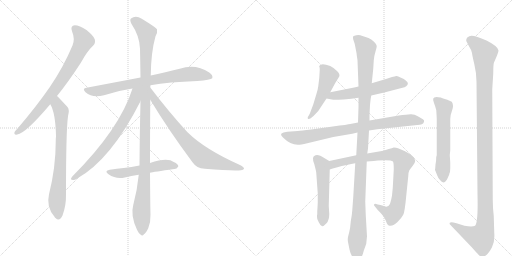
t = 0.00 s
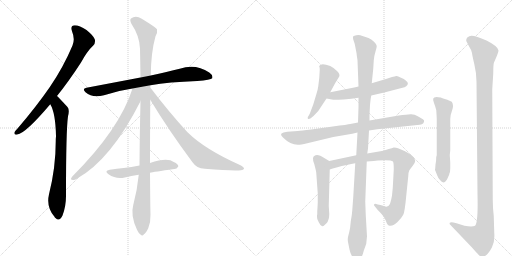
t = 2.64 s
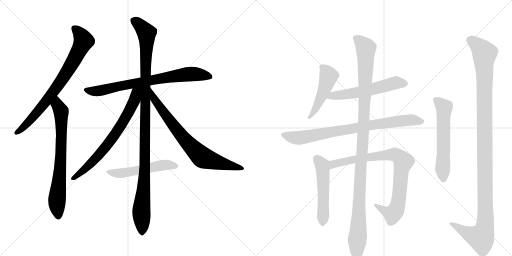
t = 5.27 s
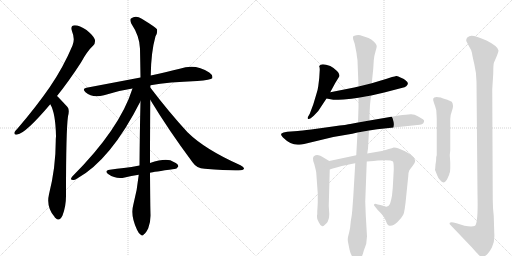
t = 7.91 s
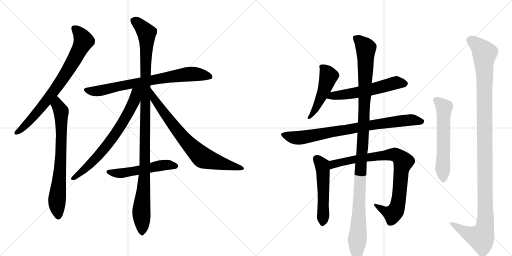
t = 10.54 s
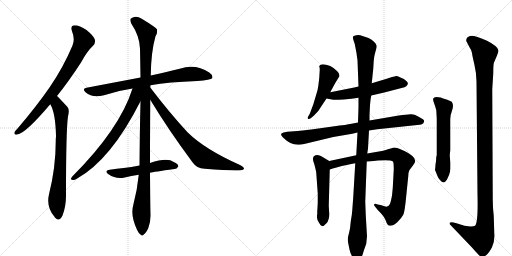
t = 13.18 s

The animated SVG that drew these frames (rendered in a browser with its animation timeline set to each time). Animation: 15 CSS @keyframes rules; one cycle of 13.18 s.

<svg version="1.1" viewBox="0 0 2048 1024" xmlns="http://www.w3.org/2000/svg">
  <g stroke="lightgray" stroke-dasharray="1,1" stroke-width="1" transform="scale(4, 4)">
    <line x1="0" y1="0" x2="256" y2="256"></line>
    <line x1="256" y1="0" x2="0" y2="256"></line>
    <line x1="128" y1="0" x2="128" y2="256"></line>
    <line x1="0" y1="128" x2="256" y2="128"></line>
    <line x1="256" y1="0" x2="512" y2="256"></line>
    <line x1="512" y1="0" x2="256" y2="256"></line>
    <line x1="384" y1="0" x2="384" y2="256"></line>
    <line x1="256" y1="128" x2="512" y2="128"></line>
  </g>
<g transform="scale(1, -1) translate(0, -850)">
   <style type="text/css">
    @keyframes keyframes0 {
      from {
       stroke: black;
       stroke-dashoffset: 773;
       stroke-width: 128;
       }
       72% {
       animation-timing-function: step-end;
       stroke: black;
       stroke-dashoffset: 0;
       stroke-width: 128;
       }
       to {
       stroke: black;
       stroke-width: 1024;
       }
       }
       #make-me-a-hanzi-animation-0 {
         animation: keyframes0 0.879069s both;
         animation-delay: 0.000000s;
         animation-timing-function: linear;
       }
    @keyframes keyframes1 {
      from {
       stroke: black;
       stroke-dashoffset: 732;
       stroke-width: 128;
       }
       70% {
       animation-timing-function: step-end;
       stroke: black;
       stroke-dashoffset: 0;
       stroke-width: 128;
       }
       to {
       stroke: black;
       stroke-width: 1024;
       }
       }
       #make-me-a-hanzi-animation-1 {
         animation: keyframes1 0.845703s both;
         animation-delay: 0.879069s;
         animation-timing-function: linear;
       }
    @keyframes keyframes2 {
      from {
       stroke: black;
       stroke-dashoffset: 762;
       stroke-width: 128;
       }
       71% {
       animation-timing-function: step-end;
       stroke: black;
       stroke-dashoffset: 0;
       stroke-width: 128;
       }
       to {
       stroke: black;
       stroke-width: 1024;
       }
       }
       #make-me-a-hanzi-animation-2 {
         animation: keyframes2 0.870117s both;
         animation-delay: 1.724772s;
         animation-timing-function: linear;
       }
    @keyframes keyframes3 {
      from {
       stroke: black;
       stroke-dashoffset: 1119;
       stroke-width: 128;
       }
       78% {
       animation-timing-function: step-end;
       stroke: black;
       stroke-dashoffset: 0;
       stroke-width: 128;
       }
       to {
       stroke: black;
       stroke-width: 1024;
       }
       }
       #make-me-a-hanzi-animation-3 {
         animation: keyframes3 1.160645s both;
         animation-delay: 2.594889s;
         animation-timing-function: linear;
       }
    @keyframes keyframes4 {
      from {
       stroke: black;
       stroke-dashoffset: 709;
       stroke-width: 128;
       }
       70% {
       animation-timing-function: step-end;
       stroke: black;
       stroke-dashoffset: 0;
       stroke-width: 128;
       }
       to {
       stroke: black;
       stroke-width: 1024;
       }
       }
       #make-me-a-hanzi-animation-4 {
         animation: keyframes4 0.826986s both;
         animation-delay: 3.755534s;
         animation-timing-function: linear;
       }
    @keyframes keyframes5 {
      from {
       stroke: black;
       stroke-dashoffset: 755;
       stroke-width: 128;
       }
       71% {
       animation-timing-function: step-end;
       stroke: black;
       stroke-dashoffset: 0;
       stroke-width: 128;
       }
       to {
       stroke: black;
       stroke-width: 1024;
       }
       }
       #make-me-a-hanzi-animation-5 {
         animation: keyframes5 0.864421s both;
         animation-delay: 4.582520s;
         animation-timing-function: linear;
       }
    @keyframes keyframes6 {
      from {
       stroke: black;
       stroke-dashoffset: 528;
       stroke-width: 128;
       }
       63% {
       animation-timing-function: step-end;
       stroke: black;
       stroke-dashoffset: 0;
       stroke-width: 128;
       }
       to {
       stroke: black;
       stroke-width: 1024;
       }
       }
       #make-me-a-hanzi-animation-6 {
         animation: keyframes6 0.679688s both;
         animation-delay: 5.446940s;
         animation-timing-function: linear;
       }
    @keyframes keyframes7 {
      from {
       stroke: black;
       stroke-dashoffset: 491;
       stroke-width: 128;
       }
       62% {
       animation-timing-function: step-end;
       stroke: black;
       stroke-dashoffset: 0;
       stroke-width: 128;
       }
       to {
       stroke: black;
       stroke-width: 1024;
       }
       }
       #make-me-a-hanzi-animation-7 {
         animation: keyframes7 0.649577s both;
         animation-delay: 6.126628s;
         animation-timing-function: linear;
       }
    @keyframes keyframes8 {
      from {
       stroke: black;
       stroke-dashoffset: 568;
       stroke-width: 128;
       }
       65% {
       animation-timing-function: step-end;
       stroke: black;
       stroke-dashoffset: 0;
       stroke-width: 128;
       }
       to {
       stroke: black;
       stroke-width: 1024;
       }
       }
       #make-me-a-hanzi-animation-8 {
         animation: keyframes8 0.712240s both;
         animation-delay: 6.776204s;
         animation-timing-function: linear;
       }
    @keyframes keyframes9 {
      from {
       stroke: black;
       stroke-dashoffset: 815;
       stroke-width: 128;
       }
       73% {
       animation-timing-function: step-end;
       stroke: black;
       stroke-dashoffset: 0;
       stroke-width: 128;
       }
       to {
       stroke: black;
       stroke-width: 1024;
       }
       }
       #make-me-a-hanzi-animation-9 {
         animation: keyframes9 0.913249s both;
         animation-delay: 7.488444s;
         animation-timing-function: linear;
       }
    @keyframes keyframes10 {
      from {
       stroke: black;
       stroke-dashoffset: 523;
       stroke-width: 128;
       }
       63% {
       animation-timing-function: step-end;
       stroke: black;
       stroke-dashoffset: 0;
       stroke-width: 128;
       }
       to {
       stroke: black;
       stroke-width: 1024;
       }
       }
       #make-me-a-hanzi-animation-10 {
         animation: keyframes10 0.675618s both;
         animation-delay: 8.401693s;
         animation-timing-function: linear;
       }
    @keyframes keyframes11 {
      from {
       stroke: black;
       stroke-dashoffset: 859;
       stroke-width: 128;
       }
       74% {
       animation-timing-function: step-end;
       stroke: black;
       stroke-dashoffset: 0;
       stroke-width: 128;
       }
       to {
       stroke: black;
       stroke-width: 1024;
       }
       }
       #make-me-a-hanzi-animation-11 {
         animation: keyframes11 0.949056s both;
         animation-delay: 9.077311s;
         animation-timing-function: linear;
       }
    @keyframes keyframes12 {
      from {
       stroke: black;
       stroke-dashoffset: 1157;
       stroke-width: 128;
       }
       79% {
       animation-timing-function: step-end;
       stroke: black;
       stroke-dashoffset: 0;
       stroke-width: 128;
       }
       to {
       stroke: black;
       stroke-width: 1024;
       }
       }
       #make-me-a-hanzi-animation-12 {
         animation: keyframes12 1.191569s both;
         animation-delay: 10.026367s;
         animation-timing-function: linear;
       }
    @keyframes keyframes13 {
      from {
       stroke: black;
       stroke-dashoffset: 588;
       stroke-width: 128;
       }
       66% {
       animation-timing-function: step-end;
       stroke: black;
       stroke-dashoffset: 0;
       stroke-width: 128;
       }
       to {
       stroke: black;
       stroke-width: 1024;
       }
       }
       #make-me-a-hanzi-animation-13 {
         animation: keyframes13 0.728516s both;
         animation-delay: 11.217936s;
         animation-timing-function: linear;
       }
    @keyframes keyframes14 {
      from {
       stroke: black;
       stroke-dashoffset: 1207;
       stroke-width: 128;
       }
       80% {
       animation-timing-function: step-end;
       stroke: black;
       stroke-dashoffset: 0;
       stroke-width: 128;
       }
       to {
       stroke: black;
       stroke-width: 1024;
       }
       }
       #make-me-a-hanzi-animation-14 {
         animation: keyframes14 1.232259s both;
         animation-delay: 11.946452s;
         animation-timing-function: linear;
       }
</style>
<path d="M 228 466 Q 274 523 324 600 Q 349 646 373 668 Q 383 678 379 693 Q 375 706 346 730 Q 318 749 299 749 Q 280 748 288 725 Q 301 694 290 668 Q 253 580 198 500 Q 144 422 71 337 Q 61 327 58 321 Q 55 309 69 312 Q 102 316 201 433 L 228 466 Z" fill="lightgray"></path> 
<path d="M 201 433 Q 222 399 224 305 Q 223 296 223 286 Q 223 180 196 73 Q 184 22 218 -17 Q 219 -20 222 -22 Q 238 -38 250 -12 Q 265 28 264 73 Q 264 328 272 385 Q 279 412 270 422 Q 233 462 228 466 C 207 487 188 460 201 433 Z" fill="lightgray"></path> 
<path d="M 602 509 Q 675 522 789 526 Q 843 530 849 537 Q 853 549 837 560 Q 782 597 719 575 Q 670 563 603 548 L 562 540 Q 462 521 346 499 Q 327 496 342 481 Q 370 456 416 469 Q 468 487 530 496 L 602 509 Z" fill="lightgray"></path> 
<path d="M 600 198 Q 600 301 601 451 L 601 500 Q 601 504 602 509 L 603 548 Q 604 641 622 705 Q 631 720 628 733 Q 621 742 567 775 Q 543 791 524 776 Q 518 772 525 756 Q 559 705 560 655 Q 561 601 562 540 L 562 445 Q 559 324 558 188 L 555 151 Q 549 90 533 30 Q 521 -12 548 -69 Q 555 -85 563 -89 Q 569 -96 576 -87 Q 583 -83 593 -63 Q 603 -38 602 -8 Q 601 20 600 159 L 600 198 Z" fill="lightgray"></path> 
<path d="M 530 496 Q 479 334 289 144 Q 279 131 288 131 Q 297 128 307 135 Q 443 210 562 445 C 598 516 544 539 530 496 Z" fill="lightgray"></path> 
<path d="M 601 451 Q 674 330 770 201 Q 786 177 819 175 Q 928 166 964 169 Q 974 170 976 175 Q 977 181 962 189 Q 820 252 750 321 Q 678 399 601 500 C 583 524 585 477 601 451 Z" fill="lightgray"></path> 
<path d="M 600 159 Q 613 162 697 174 Q 706 173 713 184 Q 714 194 695 202 Q 670 221 600 198 L 558 188 Q 525 182 495 178 Q 468 175 439 171 Q 415 167 434 153 Q 464 132 499 140 Q 524 146 555 151 L 600 159 Z" fill="lightgray"></path> 
<path d="M 1321 481 L 1341 518 L 1357 544 Q 1361 553 1348 566 Q 1335 579 1321 586 Q 1284 600 1277 586 L 1277 584 Q 1279 580 1279 571 L 1277 538 L 1273 505 Q 1271 489 1265 472 L 1253 432 L 1239 395 L 1231 381 Q 1230 375 1233 374 Q 1237 373 1243 377 L 1255 387 L 1273 406 L 1306 456 L 1321 481 Z" fill="lightgray"></path> 
<path d="M 1485 468 L 1537 480 L 1610 499 Q 1619 500 1625 505 Q 1639 517 1623 528 Q 1617 534 1604 539 Q 1590 547 1585 546 Q 1580 545 1568 542 L 1547 535 L 1487 517 L 1434 504 L 1417 500 L 1321 481 C 1292 475 1277 461 1306 456 L 1333 451 Q 1339 450 1374 452 Q 1408 454 1434 459 L 1485 468 Z" fill="lightgray"></path> 
<path d="M 1476 328 L 1509 333 L 1669 350 Q 1693 350 1696 363 Q 1698 370 1691.5 373.5 Q 1685 377 1671 385.5 Q 1657 394 1642 393 Q 1627 392 1595 388 L 1478 368 L 1432 360 L 1401 354 Q 1393 352 1331 344 L 1245 332 Q 1204 327 1191 326 L 1149 323 Q 1131 321 1126 316 Q 1121 311 1132 300 Q 1161 271 1191 271 Q 1202 271 1229 277 L 1333 302 L 1409 315 L 1430 320 L 1476 328 Z" fill="lightgray"></path> 
<path d="M 1317 206 L 1297 218 Q 1269 238 1257 226 Q 1253 225 1252 217 Q 1251 208 1257 194 Q 1264 168 1265 159 L 1271 76 L 1271 40 L 1270 20 L 1269 4 L 1269 -8 L 1268 -10 Q 1268 -12 1268 -18 Q 1267 -25 1275 -39 Q 1282 -54 1289 -55 Q 1295 -55 1306 -43 Q 1317 -31 1317 -6 L 1315 27 L 1319 172 C 1320 202 1320 204 1317 206 Z" fill="lightgray"></path> 
<path d="M 1425 229 L 1317 206 C 1288 200 1290 163 1319 172 L 1331 176 L 1346 180 Q 1390 192 1421 197 L 1467 204 L 1495 206 L 1511 208 Q 1563 212 1572 204 Q 1575 200 1575 171 L 1571 98 L 1568 68 Q 1563 41 1559 33 Q 1555 25 1545 23 L 1522 30 L 1511 32 Q 1498 37 1497 33 Q 1493 30 1503 20 L 1511 10 Q 1536 -14 1543 -32 Q 1549 -50 1555 -52 Q 1573 -56 1590 -38 Q 1607 -21 1613 -9 Q 1619 2 1625 67 L 1633 145 Q 1634 163 1637 168 Q 1640 173 1651 187 Q 1661 200 1661 207 Q 1659 226 1618 246 L 1592 257 Q 1585 260 1575 260 Q 1569 258 1555 254 L 1533 247 L 1469 236 L 1425 229 Z" fill="lightgray"></path> 
<path d="M 1478 368 L 1478 390 L 1480 430 Q 1482 456 1485 468 L 1487 517 L 1493 575 L 1495 608 Q 1497 629 1502 644 Q 1507 659 1507 666 Q 1507 673 1496 683.5 Q 1485 694 1474 698 L 1441 709 Q 1435 711 1425.5 709.5 Q 1416 708 1413 705 Q 1411 700 1413 692 L 1419 674 L 1425 643 Q 1427 635 1427 629 L 1430 609 L 1434 504 L 1434 459 L 1434 422 L 1432 360 L 1430 320 L 1425 229 L 1421 197 L 1413 62 L 1409 8 Q 1408 -8 1403 -36 Q 1401 -63 1397 -78 L 1392 -98 Q 1390 -108 1392 -118 Q 1394 -128 1398 -148 Q 1402 -168 1415 -185 Q 1422 -198 1430.5 -196 Q 1439 -194 1443 -184 Q 1450 -173 1455 -153 L 1465 -125 Q 1467 -103 1468 -96 L 1463 -10 L 1461 44 L 1467 204 L 1469 236 L 1472 256 L 1476 328 L 1478 368 Z" fill="lightgray"></path> 
<path d="M 1746 225 L 1745 223 Q 1745 207 1742 192 L 1741 178 L 1740 171 L 1740 170 L 1741 168 L 1749 148 Q 1752 139 1760 130 Q 1775 110 1788 132 L 1797 152 L 1797 154 Q 1801 162 1801 176 L 1801 200 L 1799 230 L 1801 248 L 1801 374 Q 1801 390 1808.5 409.5 Q 1816 429 1807 443 Q 1787 453 1776 455.5 Q 1765 458 1763 460 Q 1736 466 1733 456 Q 1731 451 1736 438 Q 1741 425 1745 410 Q 1747 378 1747 374 L 1747 230 L 1746 225 Z" fill="lightgray"></path> 
<path d="M 1975 -14 Q 1971 19 1971 52 L 1969 493 L 1973 556 Q 1973 594 1976 600 Q 1994 640 1994 648 Q 1992 665 1946 688 Q 1890 713 1877 705 Q 1861 698 1866 684 L 1877 663 Q 1887 648 1888 638 Q 1889 628 1897.5 592 Q 1906 556 1906 524 L 1910 72 Q 1913 -40 1900 -53 Q 1889 -59 1858 -53 Q 1848 -49 1826 -43 L 1814 -40 Q 1803 -37 1799 -41 Q 1797 -46 1801 -49 L 1887 -139 Q 1908 -163 1915 -170 Q 1922 -177 1928 -177.5 Q 1934 -178 1944.5 -170.5 Q 1955 -163 1967.5 -140 Q 1980 -117 1977 -81 L 1975 -14 Z" fill="lightgray"></path> 
      <clipPath id="make-me-a-hanzi-clip-0">
      <path d="M 228 466 Q 274 523 324 600 Q 349 646 373 668 Q 383 678 379 693 Q 375 706 346 730 Q 318 749 299 749 Q 280 748 288 725 Q 301 694 290 668 Q 253 580 198 500 Q 144 422 71 337 Q 61 327 58 321 Q 55 309 69 312 Q 102 316 201 433 L 228 466 Z" fill="lightgray"></path>
      </clipPath>
      <path clip-path="url(#make-me-a-hanzi-clip-0)" d="M 299 735 L 316 720 L 334 685 L 296 609 L 179 436 L 104 351 L 67 320 " fill="none" id="make-me-a-hanzi-animation-0" stroke-dasharray="645 1290" stroke-linecap="round"></path>

      <clipPath id="make-me-a-hanzi-clip-1">
      <path d="M 201 433 Q 222 399 224 305 Q 223 296 223 286 Q 223 180 196 73 Q 184 22 218 -17 Q 219 -20 222 -22 Q 238 -38 250 -12 Q 265 28 264 73 Q 264 328 272 385 Q 279 412 270 422 Q 233 462 228 466 C 207 487 188 460 201 433 Z" fill="lightgray"></path>
      </clipPath>
      <path clip-path="url(#make-me-a-hanzi-clip-1)" d="M 226 459 L 230 429 L 245 398 L 245 254 L 228 48 L 234 -12 " fill="none" id="make-me-a-hanzi-animation-1" stroke-dasharray="604 1208" stroke-linecap="round"></path>

      <clipPath id="make-me-a-hanzi-clip-2">
      <path d="M 602 509 Q 675 522 789 526 Q 843 530 849 537 Q 853 549 837 560 Q 782 597 719 575 Q 670 563 603 548 L 562 540 Q 462 521 346 499 Q 327 496 342 481 Q 370 456 416 469 Q 468 487 530 496 L 602 509 Z" fill="lightgray"></path>
      </clipPath>
      <path clip-path="url(#make-me-a-hanzi-clip-2)" d="M 344 490 L 403 487 L 514 513 L 734 552 L 794 553 L 842 542 " fill="none" id="make-me-a-hanzi-animation-2" stroke-dasharray="634 1268" stroke-linecap="round"></path>

      <clipPath id="make-me-a-hanzi-clip-3">
      <path d="M 600 198 Q 600 301 601 451 L 601 500 Q 601 504 602 509 L 603 548 Q 604 641 622 705 Q 631 720 628 733 Q 621 742 567 775 Q 543 791 524 776 Q 518 772 525 756 Q 559 705 560 655 Q 561 601 562 540 L 562 445 Q 559 324 558 188 L 555 151 Q 549 90 533 30 Q 521 -12 548 -69 Q 555 -85 563 -89 Q 569 -96 576 -87 Q 583 -83 593 -63 Q 603 -38 602 -8 Q 601 20 600 159 L 600 198 Z" fill="lightgray"></path>
      </clipPath>
      <path clip-path="url(#make-me-a-hanzi-clip-3)" d="M 537 767 L 577 730 L 587 707 L 579 147 L 565 8 L 568 -76 " fill="none" id="make-me-a-hanzi-animation-3" stroke-dasharray="991 1982" stroke-linecap="round"></path>

      <clipPath id="make-me-a-hanzi-clip-4">
      <path d="M 530 496 Q 479 334 289 144 Q 279 131 288 131 Q 297 128 307 135 Q 443 210 562 445 C 598 516 544 539 530 496 Z" fill="lightgray"></path>
      </clipPath>
      <path clip-path="url(#make-me-a-hanzi-clip-4)" d="M 558 495 L 544 480 L 539 452 L 521 411 L 447 293 L 354 186 L 293 137 " fill="none" id="make-me-a-hanzi-animation-4" stroke-dasharray="581 1162" stroke-linecap="round"></path>

      <clipPath id="make-me-a-hanzi-clip-5">
      <path d="M 601 451 Q 674 330 770 201 Q 786 177 819 175 Q 928 166 964 169 Q 974 170 976 175 Q 977 181 962 189 Q 820 252 750 321 Q 678 399 601 500 C 583 524 585 477 601 451 Z" fill="lightgray"></path>
      </clipPath>
      <path clip-path="url(#make-me-a-hanzi-clip-5)" d="M 606 482 L 617 452 L 699 341 L 750 279 L 812 219 L 968 175 " fill="none" id="make-me-a-hanzi-animation-5" stroke-dasharray="627 1254" stroke-linecap="round"></path>

      <clipPath id="make-me-a-hanzi-clip-6">
      <path d="M 600 159 Q 613 162 697 174 Q 706 173 713 184 Q 714 194 695 202 Q 670 221 600 198 L 558 188 Q 525 182 495 178 Q 468 175 439 171 Q 415 167 434 153 Q 464 132 499 140 Q 524 146 555 151 L 600 159 Z" fill="lightgray"></path>
      </clipPath>
      <path clip-path="url(#make-me-a-hanzi-clip-6)" d="M 435 162 L 469 156 L 652 190 L 703 186 " fill="none" id="make-me-a-hanzi-animation-6" stroke-dasharray="400 800" stroke-linecap="round"></path>

      <clipPath id="make-me-a-hanzi-clip-7">
      <path d="M 1321 481 L 1341 518 L 1357 544 Q 1361 553 1348 566 Q 1335 579 1321 586 Q 1284 600 1277 586 L 1277 584 Q 1279 580 1279 571 L 1277 538 L 1273 505 Q 1271 489 1265 472 L 1253 432 L 1239 395 L 1231 381 Q 1230 375 1233 374 Q 1237 373 1243 377 L 1255 387 L 1273 406 L 1306 456 L 1321 481 Z" fill="lightgray"></path>
      </clipPath>
      <path clip-path="url(#make-me-a-hanzi-clip-7)" d="M 1284 585 L 1315 546 L 1296 487 L 1265 420 L 1237 379 " fill="none" id="make-me-a-hanzi-animation-7" stroke-dasharray="363 726" stroke-linecap="round"></path>

      <clipPath id="make-me-a-hanzi-clip-8">
      <path d="M 1485 468 L 1537 480 L 1610 499 Q 1619 500 1625 505 Q 1639 517 1623 528 Q 1617 534 1604 539 Q 1590 547 1585 546 Q 1580 545 1568 542 L 1547 535 L 1487 517 L 1434 504 L 1417 500 L 1321 481 C 1292 475 1277 461 1306 456 L 1333 451 Q 1339 450 1374 452 Q 1408 454 1434 459 L 1485 468 Z" fill="lightgray"></path>
      </clipPath>
      <path clip-path="url(#make-me-a-hanzi-clip-8)" d="M 1314 460 L 1424 479 L 1579 518 L 1619 516 " fill="none" id="make-me-a-hanzi-animation-8" stroke-dasharray="440 880" stroke-linecap="round"></path>

      <clipPath id="make-me-a-hanzi-clip-9">
      <path d="M 1476 328 L 1509 333 L 1669 350 Q 1693 350 1696 363 Q 1698 370 1691.5 373.5 Q 1685 377 1671 385.5 Q 1657 394 1642 393 Q 1627 392 1595 388 L 1478 368 L 1432 360 L 1401 354 Q 1393 352 1331 344 L 1245 332 Q 1204 327 1191 326 L 1149 323 Q 1131 321 1126 316 Q 1121 311 1132 300 Q 1161 271 1191 271 Q 1202 271 1229 277 L 1333 302 L 1409 315 L 1430 320 L 1476 328 Z" fill="lightgray"></path>
      </clipPath>
      <path clip-path="url(#make-me-a-hanzi-clip-9)" d="M 1134 312 L 1161 302 L 1202 299 L 1591 365 L 1656 370 L 1685 364 " fill="none" id="make-me-a-hanzi-animation-9" stroke-dasharray="687 1374" stroke-linecap="round"></path>

      <clipPath id="make-me-a-hanzi-clip-10">
      <path d="M 1317 206 L 1297 218 Q 1269 238 1257 226 Q 1253 225 1252 217 Q 1251 208 1257 194 Q 1264 168 1265 159 L 1271 76 L 1271 40 L 1270 20 L 1269 4 L 1269 -8 L 1268 -10 Q 1268 -12 1268 -18 Q 1267 -25 1275 -39 Q 1282 -54 1289 -55 Q 1295 -55 1306 -43 Q 1317 -31 1317 -6 L 1315 27 L 1319 172 C 1320 202 1320 204 1317 206 Z" fill="lightgray"></path>
      </clipPath>
      <path clip-path="url(#make-me-a-hanzi-clip-10)" d="M 1268 214 L 1289 187 L 1292 165 L 1290 -46 " fill="none" id="make-me-a-hanzi-animation-10" stroke-dasharray="395 790" stroke-linecap="round"></path>

      <clipPath id="make-me-a-hanzi-clip-11">
      <path d="M 1425 229 L 1317 206 C 1288 200 1290 163 1319 172 L 1331 176 L 1346 180 Q 1390 192 1421 197 L 1467 204 L 1495 206 L 1511 208 Q 1563 212 1572 204 Q 1575 200 1575 171 L 1571 98 L 1568 68 Q 1563 41 1559 33 Q 1555 25 1545 23 L 1522 30 L 1511 32 Q 1498 37 1497 33 Q 1493 30 1503 20 L 1511 10 Q 1536 -14 1543 -32 Q 1549 -50 1555 -52 Q 1573 -56 1590 -38 Q 1607 -21 1613 -9 Q 1619 2 1625 67 L 1633 145 Q 1634 163 1637 168 Q 1640 173 1651 187 Q 1661 200 1661 207 Q 1659 226 1618 246 L 1592 257 Q 1585 260 1575 260 Q 1569 258 1555 254 L 1533 247 L 1469 236 L 1425 229 Z" fill="lightgray"></path>
      </clipPath>
      <path clip-path="url(#make-me-a-hanzi-clip-11)" d="M 1324 178 L 1330 190 L 1343 196 L 1435 216 L 1568 232 L 1599 220 L 1613 203 L 1604 162 L 1596 58 L 1584 10 L 1571 -6 L 1541 4 L 1504 28 " fill="none" id="make-me-a-hanzi-animation-11" stroke-dasharray="731 1462" stroke-linecap="round"></path>

      <clipPath id="make-me-a-hanzi-clip-12">
      <path d="M 1478 368 L 1478 390 L 1480 430 Q 1482 456 1485 468 L 1487 517 L 1493 575 L 1495 608 Q 1497 629 1502 644 Q 1507 659 1507 666 Q 1507 673 1496 683.5 Q 1485 694 1474 698 L 1441 709 Q 1435 711 1425.5 709.5 Q 1416 708 1413 705 Q 1411 700 1413 692 L 1419 674 L 1425 643 Q 1427 635 1427 629 L 1430 609 L 1434 504 L 1434 459 L 1434 422 L 1432 360 L 1430 320 L 1425 229 L 1421 197 L 1413 62 L 1409 8 Q 1408 -8 1403 -36 Q 1401 -63 1397 -78 L 1392 -98 Q 1390 -108 1392 -118 Q 1394 -128 1398 -148 Q 1402 -168 1415 -185 Q 1422 -198 1430.5 -196 Q 1439 -194 1443 -184 Q 1450 -173 1455 -153 L 1465 -125 Q 1467 -103 1468 -96 L 1463 -10 L 1461 44 L 1467 204 L 1469 236 L 1472 256 L 1476 328 L 1478 368 Z" fill="lightgray"></path>
      </clipPath>
      <path clip-path="url(#make-me-a-hanzi-clip-12)" d="M 1422 699 L 1463 658 L 1455 349 L 1441 158 L 1429 -184 " fill="none" id="make-me-a-hanzi-animation-12" stroke-dasharray="1029 2058" stroke-linecap="round"></path>

      <clipPath id="make-me-a-hanzi-clip-13">
      <path d="M 1746 225 L 1745 223 Q 1745 207 1742 192 L 1741 178 L 1740 171 L 1740 170 L 1741 168 L 1749 148 Q 1752 139 1760 130 Q 1775 110 1788 132 L 1797 152 L 1797 154 Q 1801 162 1801 176 L 1801 200 L 1799 230 L 1801 248 L 1801 374 Q 1801 390 1808.5 409.5 Q 1816 429 1807 443 Q 1787 453 1776 455.5 Q 1765 458 1763 460 Q 1736 466 1733 456 Q 1731 451 1736 438 Q 1741 425 1745 410 Q 1747 378 1747 374 L 1747 230 L 1746 225 Z" fill="lightgray"></path>
      </clipPath>
      <path clip-path="url(#make-me-a-hanzi-clip-13)" d="M 1742 452 L 1777 420 L 1774 135 " fill="none" id="make-me-a-hanzi-animation-13" stroke-dasharray="460 920" stroke-linecap="round"></path>

      <clipPath id="make-me-a-hanzi-clip-14">
      <path d="M 1975 -14 Q 1971 19 1971 52 L 1969 493 L 1973 556 Q 1973 594 1976 600 Q 1994 640 1994 648 Q 1992 665 1946 688 Q 1890 713 1877 705 Q 1861 698 1866 684 L 1877 663 Q 1887 648 1888 638 Q 1889 628 1897.5 592 Q 1906 556 1906 524 L 1910 72 Q 1913 -40 1900 -53 Q 1889 -59 1858 -53 Q 1848 -49 1826 -43 L 1814 -40 Q 1803 -37 1799 -41 Q 1797 -46 1801 -49 L 1887 -139 Q 1908 -163 1915 -170 Q 1922 -177 1928 -177.5 Q 1934 -178 1944.5 -170.5 Q 1955 -163 1967.5 -140 Q 1980 -117 1977 -81 L 1975 -14 Z" fill="lightgray"></path>
      </clipPath>
      <path clip-path="url(#make-me-a-hanzi-clip-14)" d="M 1880 690 L 1922 659 L 1938 636 L 1941 -49 L 1924 -101 L 1868 -82 L 1807 -43 " fill="none" id="make-me-a-hanzi-animation-14" stroke-dasharray="1079 2158" stroke-linecap="round"></path>

</g>
</svg>
